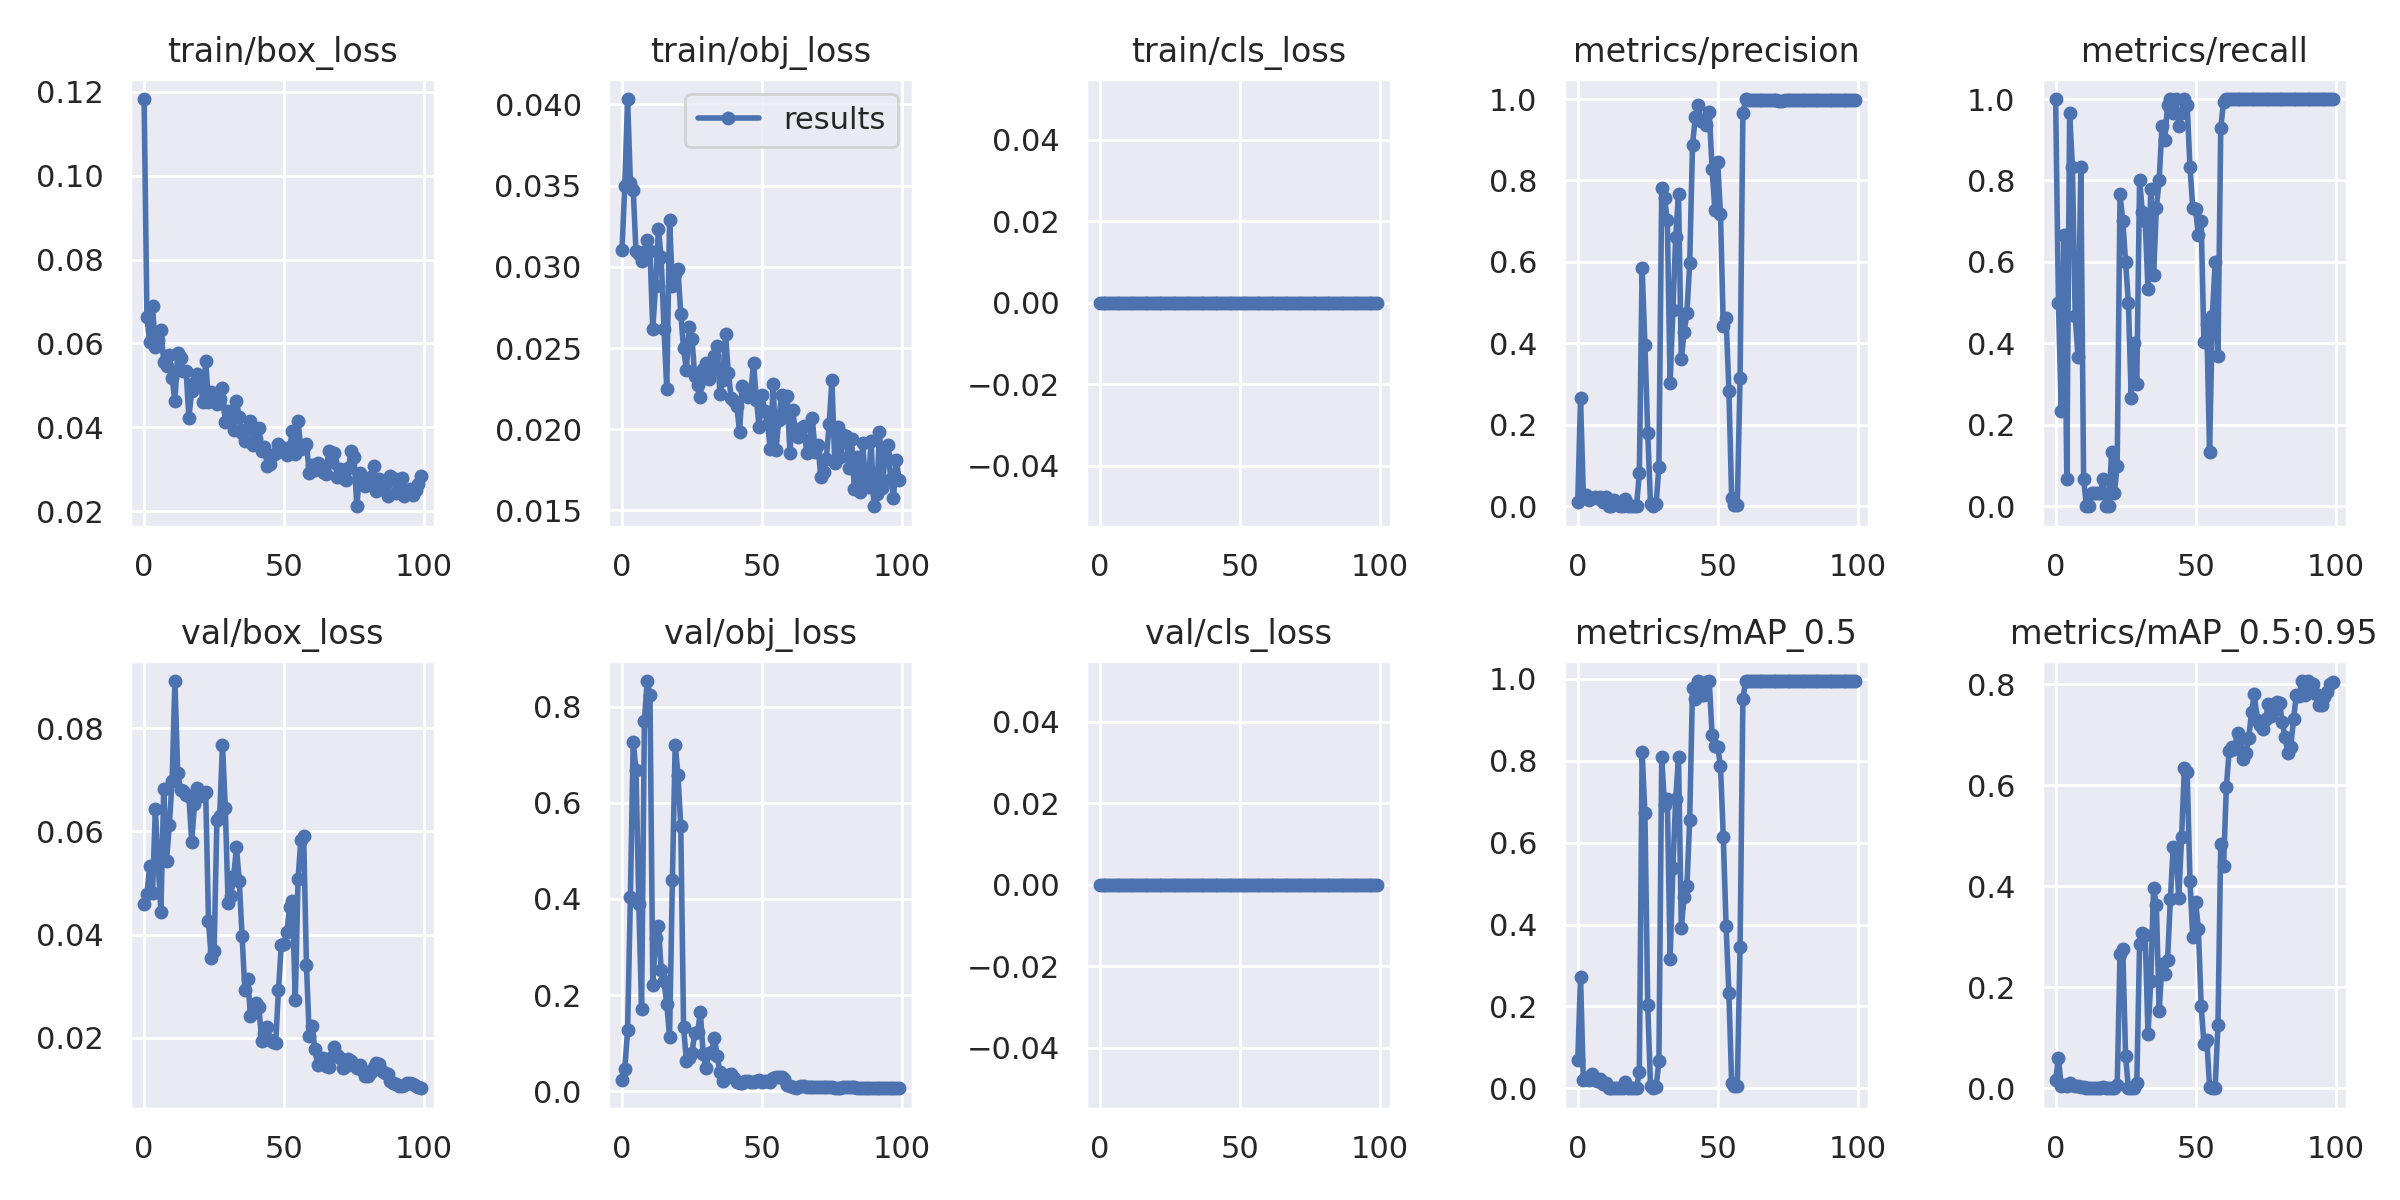

The file beside this chart, header and first rows:
epoch, train/box_loss, train/obj_loss, train/cls_loss, metrics/precision, metrics/recall, metrics/mAP_0.5, metrics/mAP_0.5:0.95, val/box_loss, val/obj_loss, val/cls_loss, x/lr0, x/lr1, x/lr2
0, 0.1182, 0.03103, 0, 0.01008, 1, 0.06785, 0.01574, 0.04588, 0.02249, 0, 0.0973, 0.0003, 0.0003
1, 0.06621, 0.03498, 0, 0.265, 0.5, 0.2721, 0.05998, 0.04781, 0.04687, 0, 0.09369, 0.0006931, 0.0006931
2, 0.06037, 0.04033, 0, 0.02648, 0.2333, 0.01908, 0.004251, 0.05332, 0.1266, 0, 0.09008, 0.001078, 0.001078
3, 0.06895, 0.03518, 0, 0.02847, 0.6667, 0.02412, 0.006748, 0.04797, 0.4046, 0, 0.08646, 0.001455, 0.001455
4, 0.05911, 0.03474, 0, 0.01538, 0.06667, 0.01899, 0.003601, 0.06428, 0.7269, 0, 0.08282, 0.001825, 0.001825
5, 0.06082, 0.03096, 0, 0.01927, 0.9667, 0.03489, 0.01005, 0.05395, 0.6693, 0, 0.07919, 0.002186, 0.002186
6, 0.06327, 0.03078, 0, 0.02232, 0.8333, 0.0244, 0.006154, 0.04438, 0.3901, 0, 0.07554, 0.00254, 0.00254
7, 0.05555, 0.03033, 0, 0.0204, 0.4667, 0.01842, 0.003769, 0.06818, 0.1711, 0, 0.07189, 0.002885, 0.002885
8, 0.05468, 0.03092, 0, 0.0234, 0.3667, 0.02228, 0.004367, 0.05419, 0.7709, 0, 0.06822, 0.003223, 0.003223
9, 0.05718, 0.03164, 0, 0.009673, 0.8333, 0.009358, 0.00256, 0.06126, 0.8537, 0, 0.06455, 0.003553, 0.003553
10, 0.05178, 0.03099, 0, 0.02381, 0.06667, 0.01234, 0.002639, 0.0698, 0.8242, 0, 0.06087, 0.003874, 0.003874
11, 0.04624, 0.02616, 0, 0, 0, 0, 0, 0.08918, 0.2215, 0, 0.05719, 0.004188, 0.004188
12, 0.05767, 0.02881, 0, 0, 0, 0, 0, 0.07134, 0.3183, 0, 0.05349, 0.004494, 0.004494
13, 0.05651, 0.03232, 0, 0.01501, 0.03333, 0.001388, 0.0001388, 0.06809, 0.3445, 0, 0.04979, 0.004792, 0.004792
14, 0.05336, 0.03058, 0, 0.006226, 0.03333, 0.001026, 0.0002556, 0.06783, 0.2529, 0, 0.04608, 0.005082, 0.005082
15, 0.05355, 0.02616, 0, 0.0006523, 0.03333, 0.0003535, 7.0695e-05, 0.06713, 0.2291, 0, 0.04236, 0.005364, 0.005364
16, 0.04228, 0.02247, 0, 0.001397, 0.03333, 0.000405, 0.0001107, 0.06679, 0.1809, 0, 0.03864, 0.005639, 0.005639
17, 0.04879, 0.0329, 0, 0.01784, 0.06667, 0.015, 0.003449, 0.05802, 0.1136, 0, 0.0349, 0.005905, 0.005905
18, 0.05062, 0.0288, 0, 0, 0, 0, 0, 0.06531, 0.4385, 0, 0.03116, 0.006163, 0.006163
19, 0.05277, 0.02958, 0, 0, 0, 0, 0, 0.06835, 0.7213, 0, 0.02741, 0.006414, 0.006414
20, 0.0518, 0.02984, 0, 0.0008889, 0.1333, 0.000505, 0.0001112, 0.06687, 0.6583, 0, 0.02366, 0.006657, 0.006657
21, 0.04605, 0.02709, 0, 0.0002305, 0.03333, 0.0001153, 4.6109e-05, 0.06712, 0.552, 0, 0.01989, 0.006891, 0.006891
22, 0.05591, 0.02497, 0, 0.08051, 0.1, 0.03884, 0.007401, 0.06762, 0.1338, 0, 0.01612, 0.007118, 0.007118
23, 0.04604, 0.02364, 0, 0.5855, 0.7667, 0.8225, 0.2667, 0.04255, 0.06216, 0, 0.01234, 0.007337, 0.007337
24, 0.04854, 0.02628, 0, 0.3965, 0.7009, 0.6721, 0.2756, 0.03535, 0.06962, 0, 0.008548, 0.007548, 0.007548
25, 0.04743, 0.02558, 0, 0.1809, 0.6, 0.2038, 0.06328, 0.03673, 0.07896, 0, 0.007525, 0.007525, 0.007525
26, 0.04553, 0.02326, 0, 0.006687, 0.5, 0.00562, 0.0009998, 0.06219, 0.122, 0, 0.007525, 0.007525, 0.007525
27, 0.04672, 0.0227, 0, 0.001778, 0.2667, 0.001145, 0.0001514, 0.06302, 0.1223, 0, 0.007426, 0.007426, 0.007426
28, 0.04943, 0.02195, 0, 0.004782, 0.4, 0.004223, 0.0006952, 0.07683, 0.1637, 0, 0.007327, 0.007327, 0.007327
29, 0.04123, 0.02368, 0, 0.09714, 0.3, 0.06558, 0.01059, 0.06461, 0.07828, 0, 0.007228, 0.007228, 0.007228
30, 0.04383, 0.02408, 0, 0.7819, 0.8, 0.81, 0.2863, 0.04606, 0.04852, 0, 0.007129, 0.007129, 0.007129
31, 0.04344, 0.02312, 0, 0.7558, 0.7225, 0.6915, 0.3068, 0.04738, 0.08023, 0, 0.00703, 0.00703, 0.00703
32, 0.03946, 0.02363, 0, 0.7032, 0.7, 0.7071, 0.3031, 0.05137, 0.08162, 0, 0.006931, 0.006931, 0.006931
33, 0.04628, 0.02453, 0, 0.3021, 0.5333, 0.317, 0.1082, 0.0569, 0.1113, 0, 0.006832, 0.006832, 0.006832
34, 0.0424, 0.02512, 0, 0.483, 0.7787, 0.5379, 0.212, 0.05032, 0.07322, 0, 0.006733, 0.006733, 0.006733
35, 0.03869, 0.02216, 0, 0.6621, 0.5667, 0.7077, 0.3956, 0.03967, 0.03947, 0, 0.006634, 0.006634, 0.006634
36, 0.03678, 0.02306, 0, 0.7663, 0.7333, 0.8088, 0.3633, 0.02918, 0.02216, 0, 0.006535, 0.006535, 0.006535
37, 0.03987, 0.02585, 0, 0.3604, 0.8, 0.392, 0.1521, 0.03142, 0.02928, 0, 0.006436, 0.006436, 0.006436
38, 0.04156, 0.02344, 0, 0.4271, 0.9333, 0.4665, 0.2464, 0.02427, 0.03334, 0, 0.006337, 0.006337, 0.006337
39, 0.03594, 0.02195, 0, 0.4744, 0.9, 0.4934, 0.2271, 0.025, 0.03629, 0, 0.006238, 0.006238, 0.006238
40, 0.03722, 0.02171, 0, 0.5963, 0.9849, 0.6564, 0.2543, 0.02663, 0.02714, 0, 0.006139, 0.006139, 0.006139
41, 0.03994, 0.02144, 0, 0.8865, 1, 0.9779, 0.3746, 0.02591, 0.02006, 0, 0.00604, 0.00604, 0.00604
42, 0.03434, 0.01985, 0, 0.9561, 0.9667, 0.9504, 0.4777, 0.01937, 0.01608, 0, 0.005941, 0.005941, 0.005941
43, 0.03525, 0.02268, 0, 0.9855, 1, 0.995, 0.4743, 0.02081, 0.01685, 0, 0.005842, 0.005842, 0.005842
44, 0.0309, 0.02229, 0, 0.9468, 0.9333, 0.9609, 0.3765, 0.022, 0.02115, 0, 0.005743, 0.005743, 0.005743
45, 0.03137, 0.02198, 0, 0.9486, 0.9667, 0.9605, 0.4974, 0.01953, 0.02045, 0, 0.005644, 0.005644, 0.005644
46, 0.03347, 0.02219, 0, 0.9366, 1, 0.9931, 0.6345, 0.01911, 0.01961, 0, 0.005545, 0.005545, 0.005545
47, 0.03381, 0.0241, 0, 0.9673, 0.9846, 0.994, 0.626, 0.01892, 0.01849, 0, 0.005446, 0.005446, 0.005446
48, 0.03595, 0.02182, 0, 0.828, 0.8333, 0.8624, 0.4111, 0.02921, 0.02061, 0, 0.005347, 0.005347, 0.005347
49, 0.03458, 0.02012, 0, 0.7282, 0.7333, 0.8364, 0.2985, 0.03795, 0.02265, 0, 0.005248, 0.005248, 0.005248
50, 0.03522, 0.02211, 0, 0.8454, 0.7294, 0.8336, 0.3692, 0.03808, 0.01996, 0, 0.005149, 0.005149, 0.005149
51, 0.03337, 0.02112, 0, 0.7176, 0.6667, 0.7872, 0.3161, 0.04044, 0.02026, 0, 0.00505, 0.00505, 0.00505
52, 0.03538, 0.0203, 0, 0.4419, 0.7, 0.6143, 0.1636, 0.0454, 0.02108, 0, 0.004951, 0.004951, 0.004951
53, 0.03905, 0.01879, 0, 0.4628, 0.4022, 0.3972, 0.08777, 0.04654, 0.01976, 0, 0.004852, 0.004852, 0.004852
54, 0.03378, 0.02277, 0, 0.2833, 0.4482, 0.232, 0.09581, 0.02723, 0.02686, 0, 0.004753, 0.004753, 0.004753
55, 0.04151, 0.01872, 0, 0.01905, 0.1333, 0.01266, 0.002993, 0.05075, 0.02999, 0, 0.004654, 0.004654, 0.004654
56, 0.03486, 0.02055, 0, 0.003739, 0.4667, 0.00535, 0.0009861, 0.05841, 0.0304, 0, 0.004555, 0.004555, 0.004555
57, 0.03528, 0.02209, 0, 0.004, 0.6, 0.004693, 0.0006798, 0.05913, 0.02962, 0, 0.004456, 0.004456, 0.004456
58, 0.03612, 0.02075, 0, 0.3155, 0.3689, 0.3453, 0.1257, 0.034, 0.02453, 0, 0.004357, 0.004357, 0.004357
59, 0.02917, 0.02206, 0, 0.9653, 0.9281, 0.952, 0.4841, 0.02033, 0.01187, 0, 0.004258, 0.004258, 0.004258
... 40 more rows
